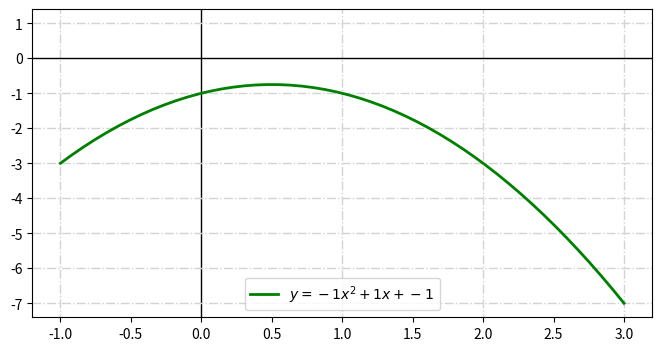

This figure's Python source: (Note: this script raises an exception after producing the figure.)
import matplotlib
import numpy as np
import matplotlib.pyplot as plt
%matplotlib inline  

import pandas as pd
import codecs

xmin, xmax= -1, 3
a, b, c = -1, 1, -1

x = np.linspace(xmin, xmax)
y = a* x**2 + b*x + c
ymin, ymax = np.min(y), np.max([1,np.max(y)])

xticks = np.arange(int(xmin), int(xmax)+1)
yticks = np.arange(int(ymin), int(ymax)+1)

fig = plt.figure(figsize=(8,4))
ax = fig.gca()

for xt in xticks:
    ax.axvline(x=xt, ymin=ymin, ymax=ymax, lw=1, ls='-.' if xt != 0 else '-', color='k'  if xt == 0 else 'lightgrey')

for yt in yticks:
    ax.axhline(y=yt, lw=1, ls='-.' if yt != 0 else '-', color='k' if yt == 0 else 'lightgrey')

    


ax.plot(x, y, c='g', lw=2, label=f"$y={a}x^2+{b}x+{c}$")

# plt.scatter(dots, dots**2, c='r', s=7)


ax.legend()
plt.savefig('./pics/parabola4.png')
plt.show()

t = pd.DataFrame({'x': np.linspace(0,1,11), '$f(x)=x^2$': np.linspace(0,1,11)**2})
t = t.set_index('x')

t


st = t.to_latex().replace('\n', ' ').replace('\\\\', r"\ ")
st

codecs.decode(st, 'unicode')

